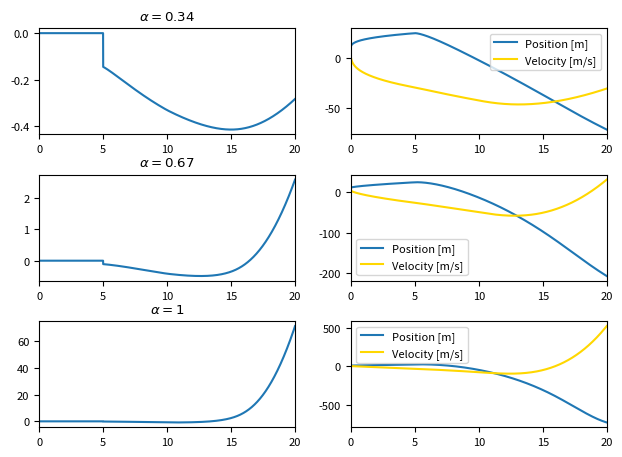

This chart was generated by the following Python code:
# do the damped harmonic oscillator problem again
# but with the delay introduced
# do a delay of 10

from sys import argv

import matplotlib.pyplot as plt
import numpy as np

# some parameters
omega = 0.8
delta = 0.1

# setting up the system
A = np.matrix([[0, 1], [-omega ** 2, -2 * delta * omega]])
B = np.c_[[0, 1]]
Q = 0.001 * np.identity(2)
# Q = np.identity(2)
tf = 20
dt = 0.001
ts = np.arange(0, tf + dt, dt)
delay = int(5 / dt)
Sf = np.matrix('1 0; 0 1')

# these are the conformable derivatives we want
alphas = [0.34, 0.67, 1]

# set up plotting
plt.rcParams["font.size"] = 8
fig, axes = plt.subplots(len(alphas), 2)
# fig, axes = plt.subplots(len(alphas), 2)
fig.tight_layout(rect=(0, 0, 1, 0.95), pad=1.5)

# loop over rows of plot and alphas
for axis, alpha in zip(axes, alphas):
    # S is an empty array of matrices
    # with last element given by Sf
    S = np.empty((ts.size + delay, 2, 2))
    S[ts.size - 1] = Sf
    for i in range(ts.size, ts.size + delay):
        S[i] = np.identity(2)
    for i in range(0, delay):
        S[i] = -(dt * i) ** alpha / alpha * Q
        # S[i] = Q

    # loop backward and do Euler's method to find S
    # this solves the Ricatti equation for t >= t_0 + h
    # for i in range(ts.size - 1, delay, -1):
    #     dSdt = -(dt * (i + 1)) ** (alpha - 1) * \
    #         (A.T @ S[i] + S[i] @ A - S[i] @ B @ B.T @ S[i - delay] + Q)
    #     S[i - 1] = S[i] - dt * dSdt
    # I now basically have initial conditions, so
    # I could theoretically go forward and solve,
    # but this gives a vastly different solution
    # and kinda ignores the final condition
    for i in range(delay - 1, ts.size):
        dSdt = -(dt * (i - 1)) ** (alpha - 1) * \
            (A.T @ S[i - delay] + S[i - delay] @ A - S[i] @ B @ B.T @ S[i] + Q)
        S[i + 1] = S[i] + dt * dSdt

    # x is an array of column vectors
    x = np.empty((ts.size + delay, 2, 1))
    x[0] = np.c_[[10, 3]]
    # u is an array of real #s
    u = np.empty(ts.size + delay)
    # this tries to solve homogeneous equation for t < 0
    # the problem is that the conformable derivative is
    # not defined for values of t < 0
    # for i in range(-1, -delay - 1, -1):
    #     x[i] = x[i + 1] - (dt * (i + 1)) ** (alpha - 1) * dt * A @ x[i + 1]
    #     u[i] = -(B.T @ S[i] @ x[i]).item()
    for i in range(ts.size, ts.size + delay):
        x[i] = np.c_[[10, 3]]
        u[i] = 0
        # u[i] = -(B.T @ S[i] @ x[i]).item()

    # loop forward and solve state space equation
    # this also uses Euler's method as far as I can tell
    for i in range(0, ts.size - 1):
        if i < delay:
            u[i] = 0
        else:
            u[i] = -(B.T @ S[i] @ x[i]).item()
        x[i + 1] = x[i] + (dt * (i + 2)) ** (alpha - 1) * \
            dt * (A @ x[i - delay] + B * u[i - delay])
    u[ts.size - 1] = -(B.T @ S[ts.size - 1] @ x[ts.size - 1]).item()

    # plot u (1st column)
    axis[0].plot(ts, u[:ts.size])
    axis[0].set_title(f'$\\alpha = {alpha}$')
    axis[0].margins(x=0)

    # plot x1 and x2 (2nd column)
    axis[1].plot(ts, x[:ts.size, 0], label='Position [m]')
    axis[1].plot(ts, x[:ts.size, 1], label='Velocity [m/s]', color='gold')
    axis[1].legend()
    axis[1].margins(x=0)
    # axis.plot(ts, S[:ts.size, 0, 0])
    # axis.plot(ts, S[:ts.size, 0, 1])
    # axis.plot(ts, S[:ts.size, 1, 1])

# you can use -s to save the plot to a file
# generally you don't want to do this
if len(argv) == 2 and argv[1] == '-s':
    plt.savefig(argv[0][:-3] + '.png')
else:
    plt.show()
